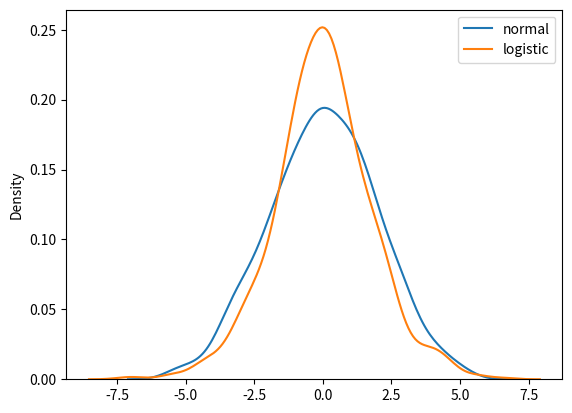

Generate this figure with matplotlib:
from numpy import random
import matplotlib.pyplot as plt
import seaborn as sns   

sns.distplot(random.normal(scale = 2, size = 1000), hist = False, label = 'normal')

sns.distplot(random.logistic(size = 1000), hist = False, label = 'logistic')

plt.legend()

plt.show()